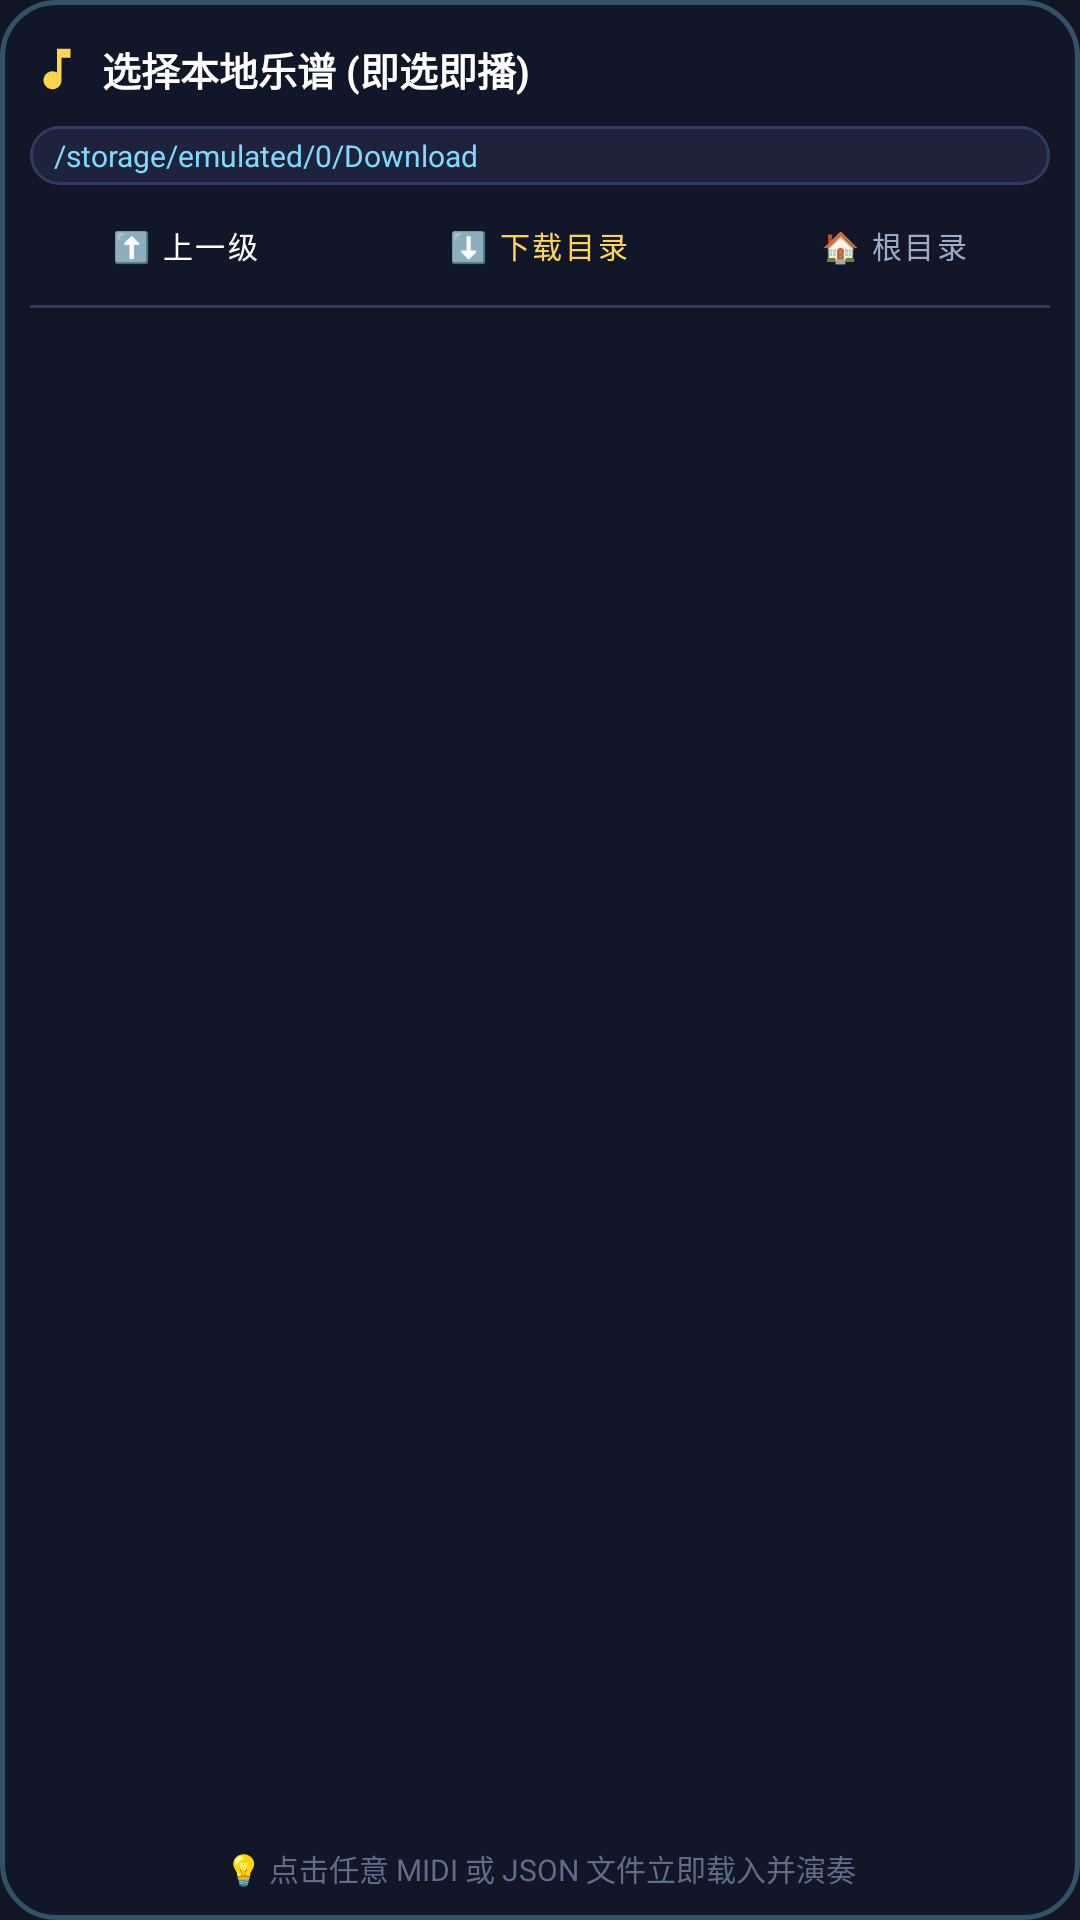

Layout XML and referenced resources for this Android screen:
<!-- AndroidManifest.xml: application theme Theme.SkyMusicPlayer -->
<!-- res/layout/layout_floating_file_manager.xml -->
<?xml version="1.0" encoding="utf-8"?>
<LinearLayout xmlns:android="http://schemas.android.com/apk/res/android"
    xmlns:app="http://schemas.android.com/apk/res-auto"
    android:id="@+id/llFloatingFileManagerRoot"
    android:layout_width="340dp"
    android:layout_height="380dp"
    android:orientation="vertical"
    android:background="@drawable/bg_floating_panel"
    android:padding="10dp"
    android:elevation="16dp">

    
    <LinearLayout
        android:layout_width="match_parent"
        android:layout_height="wrap_content"
        android:orientation="horizontal"
        android:gravity="center_vertical"
        android:paddingBottom="6dp">

        <ImageView
            android:layout_width="18dp"
            android:layout_height="18dp"
            android:src="@drawable/ic_floating_note"
            app:tint="@color/sky_primary" />

        <TextView
            android:layout_width="0dp"
            android:layout_height="wrap_content"
            android:layout_weight="1"
            android:text="选择本地乐谱 (即选即播)"
            android:textColor="@color/sky_text_primary"
            android:textSize="13sp"
            android:textStyle="bold"
            android:layout_marginStart="6dp" />

        <ImageButton
            android:id="@+id/btnFileManagerClose"
            android:layout_width="26dp"
            android:layout_height="26dp"
            android:src="@drawable/ic_close"
            android:background="?attr/selectableItemBackgroundBorderless"
            app:tint="@color/sky_text_secondary"
            android:padding="4dp"
            android:contentDescription="关闭" />
    </LinearLayout>

    
    <TextView
        android:id="@+id/tvFileManagerCurrentPath"
        android:layout_width="match_parent"
        android:layout_height="wrap_content"
        android:text="/storage/emulated/0/Download"
        android:textColor="@color/sky_accent"
        android:textSize="10sp"
        android:singleLine="true"
        android:ellipsize="start"
        android:background="@drawable/bg_card_rounded"
        android:paddingStart="8dp"
        android:paddingEnd="8dp"
        android:paddingTop="3dp"
        android:paddingBottom="3dp"
        android:layout_marginBottom="6dp" />

    
    <LinearLayout
        android:layout_width="match_parent"
        android:layout_height="wrap_content"
        android:orientation="horizontal"
        android:gravity="center_vertical"
        android:layout_marginBottom="6dp">

        <Button
            android:id="@+id/btnFileManagerParent"
            style="@style/Widget.MaterialComponents.Button.OutlinedButton"
            android:layout_width="0dp"
            android:layout_height="28dp"
            android:layout_weight="1"
            android:padding="0dp"
            android:text="⬆️ 上一级"
            android:textSize="10sp"
            android:textColor="@color/sky_text_primary"
            app:strokeColor="@color/sky_card_dark_stroke"
            app:cornerRadius="14dp"
            android:layout_marginEnd="4dp" />

        <Button
            android:id="@+id/btnFileManagerJumpDownload"
            style="@style/Widget.MaterialComponents.Button.OutlinedButton"
            android:layout_width="0dp"
            android:layout_height="28dp"
            android:layout_weight="1.2"
            android:padding="0dp"
            android:text="⬇️ 下载目录"
            android:textSize="10sp"
            android:textColor="@color/sky_primary"
            app:strokeColor="@color/sky_primary"
            app:cornerRadius="14dp"
            android:layout_marginEnd="4dp" />

        <Button
            android:id="@+id/btnFileManagerJumpRoot"
            style="@style/Widget.MaterialComponents.Button.OutlinedButton"
            android:layout_width="0dp"
            android:layout_height="28dp"
            android:layout_weight="1"
            android:padding="0dp"
            android:text="🏠 根目录"
            android:textSize="10sp"
            android:textColor="@color/sky_text_secondary"
            app:strokeColor="@color/sky_card_dark_stroke"
            app:cornerRadius="14dp" />
    </LinearLayout>

    <View
        android:layout_width="match_parent"
        android:layout_height="1dp"
        android:background="@color/sky_card_dark_stroke"
        android:layout_marginBottom="4dp" />

    
    <FrameLayout
        android:layout_width="match_parent"
        android:layout_height="0dp"
        android:layout_weight="1">

        <androidx.recyclerview.widget.RecyclerView
            android:id="@+id/rvFileManagerList"
            android:layout_width="match_parent"
            android:layout_height="match_parent"
            android:scrollbars="vertical" />

        <TextView
            android:id="@+id/tvFileManagerEmpty"
            android:layout_width="match_parent"
            android:layout_height="match_parent"
            android:gravity="center"
            android:text="当前目录下无乐谱文件\n(支持 .mid / .midi / .json 格式)"
            android:textColor="@color/sky_text_hint"
            android:textSize="12sp"
            android:visibility="gone" />
    </FrameLayout>

    
    <TextView
        android:layout_width="match_parent"
        android:layout_height="wrap_content"
        android:text="💡 点击任意 MIDI 或 JSON 文件立即载入并演奏"
        android:textColor="@color/sky_text_hint"
        android:textSize="10sp"
        android:gravity="center"
        android:layout_marginTop="4dp" />

</LinearLayout>
<!-- resources referenced by this layout -->
<resources>
  <color name="sky_accent">#80D8FF</color>
  <color name="sky_card_dark_stroke">#2F3B60</color>
  <color name="sky_primary">#FFD54F</color>
  <color name="sky_text_hint">#5E6D8A</color>
  <color name="sky_text_primary">#FFFFFF</color>
  <color name="sky_text_secondary">#9EADC7</color>
  <!-- drawable bg_card_rounded (drawable) -->
  <?xml version="1.0" encoding="utf-8"?>
  <shape xmlns:android="http://schemas.android.com/apk/res/android"
      android:shape="rectangle">
      <corners android:radius="16dp" />
      <solid android:color="@color/sky_card_dark" />
      <stroke
          android:width="1dp"
          android:color="@color/sky_card_dark_stroke" />
  </shape>
  <!-- drawable bg_floating_panel (drawable) -->
  <?xml version="1.0" encoding="utf-8"?>
  <shape xmlns:android="http://schemas.android.com/apk/res/android"
      android:shape="rectangle">
      <corners android:radius="18dp" />
      <solid android:color="#E612172A" />
      <stroke
          android:width="1.5dp"
          android:color="#4D80D8FF" />
  </shape>
  <!-- drawable ic_floating_note (drawable) -->
  <vector xmlns:android="http://schemas.android.com/apk/res/android"
      android:width="28dp"
      android:height="28dp"
      android:viewportWidth="24"
      android:viewportHeight="24">
    <path
        android:fillColor="#1E293B"
        android:pathData="M12,3v10.55c-0.59,-0.34 -1.27,-0.55 -2,-0.55 -2.21,0 -4,1.79 -4,4s1.79,4 4,4 4,-1.79 4,-4V7h4V3h-6z"/>
  </vector>
  <style name="Theme.SkyMusicPlayer" parent="Theme.MaterialComponents.DayNight.NoActionBar">
          
          <item name="colorPrimary">@color/sky_primary</item>
          <item name="colorPrimaryVariant">@color/sky_primary_dark</item>
          <item name="colorOnPrimary">#000000</item>
          
          <item name="colorSecondary">@color/sky_accent</item>
          <item name="colorSecondaryVariant">@color/sky_accent</item>
          <item name="colorOnSecondary">#000000</item>
          
          <item name="android:statusBarColor">@color/sky_bg_dark</item>
          <item name="android:navigationBarColor">@color/sky_bg_dark</item>
          <item name="android:windowBackground">@color/sky_bg_dark</item>
      </style>
  <color name="sky_card_dark">#1C233A</color>
  <color name="sky_primary_dark">#FFB300</color>
  <color name="sky_bg_dark">#121624</color>
</resources>
